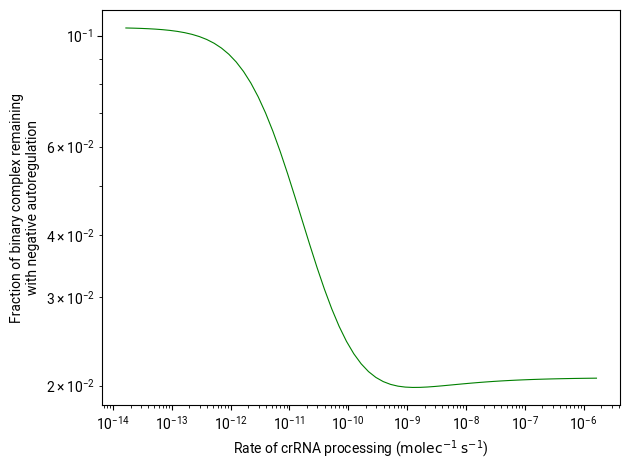

This chart was generated by the following Python code:
from matplotlib import pyplot as plt
from matplotlib import rcParams
from scipy.integrate import odeint
import numpy as np
import matplotlib.font_manager
import matplotlib.cm as cm
import collections


def cas13d_dynamics_autoreg(v, t):
    '''
    This function represents the overall dynamics of Cas13d negative \\
    autoregulation by gRNA excision in cells, including transcription, \\
    translation, crRNA processing, and mRNA and protein degradation. This \\
    function is integrable by scipy.integrate.odeint().

    R = Cas13d-gRNA mRNA
    A = Cas13d apoprotein
    B = Cas13d:gRNA binary complex
    '''

    global r_t, k_T, k_proc, k_deg_R, k_deg_A, k_deg_B  # get rates

    # get concentrations in molecules/cell
    v_safe = [x if x > 0. else 0. for x in v]  # disallow negative concentrations
    c_R = v_safe[0]
    c_A = v_safe[1]
    c_B = v_safe[2]

    # define the diff eqs governing the state variables
    dR_dt = r_t - k_proc*c_R*c_A - k_deg_R*c_R   # transcription - crRNA processing - degradation
    dA_dt = k_T*c_R - k_proc*c_R*c_A  - k_deg_A*c_A   # translation - crRNA processing - degradation
    dB_dt = k_proc*c_R*c_A - k_deg_B*c_B  # crRNA processing - degradation

    dv_dt = [dR_dt, dA_dt, dB_dt]

    # disallow moving into negative concentrations
    for ind, x in enumerate(v):
        if x <= 0 and dv_dt[ind] < 0:
            dv_dt[ind] = 0
    return dv_dt

def cas13d_dynamics_no_reg(v, t):
    '''
    This function represents the overall dynamics of Cas13d expression \\
    and complex formation without autoregulation, including transcription, \\
    translation, crRNA processing, and mRNA and protein degradation. This \\
    function is integrable by scipy.integrate.odeint().

    R = Cas13d mRNA
    A = Cas13d apoprotein
    B = Cas13d:gRNA binary complex
    G = unbound gRNA
    '''

    global r_t, k_T, k_proc, k_deg_R, k_deg_A, k_deg_B, r_t_G, k_deg_G  # get rates

    # get concentrations in molecules/cell
    v_safe = [x if x > 0. else 0. for x in v]  # disallow negative concentrations
    c_R = v_safe[0]
    c_A = v_safe[1]
    c_B = v_safe[2]
    c_G = v_safe[3]

    # define the diff eqs governing the state variables
    dR_dt = r_t - k_deg_R*c_R   # transcription - crRNA processing - degradation
    dA_dt = k_T*c_R - k_proc*c_G*c_A  - k_deg_A*c_A   # translation - crRNA processing - degradation
    dB_dt = k_proc*c_G*c_A - k_deg_B*c_B  # crRNA processing - degradation
    dG_dt = r_t_G - k_proc*c_G*c_A - k_deg_G*c_G  # transcription - crRNA processing - degradation

    dv_dt = [dR_dt, dA_dt, dB_dt, dG_dt]

    # disallow moving into negative concentrations
    for ind, x in enumerate(v):
        if x <= 0 and dv_dt[ind] < 0:
            dv_dt[ind] = 0
    return dv_dt

#np.seterr(all='raise')
matplotlib.font_manager.findSystemFonts(fontpaths=None, fontext='ttf')
rcParams['font.family'] = 'Roboto'

# constants
AVOGADRO = 6.022E23
VOL_CELL = 1.E-12

# define default rates
r_t = 0.02  # [mRNA s^-1]
k_T = 0.083/10.  # [protein s^-1 mRNA^-1]
k_deg_R = np.log(2)/(10.*3600.)  # average mRNA half-life = 10 hr (human)
k_deg_A = np.log(2)/(36.*3600.)  # average protein half-life = 36 hr (HeLa)
k_deg_B = k_deg_A  # assumption: binary complex has same half-life and does not dissociate
k_proc = 1.E6/(AVOGADRO*VOL_CELL)  # [cell molec^-1 s^-1]
k_deg_G = np.log(2)/(2.*3600.)
r_t_G = 1.E4*k_deg_G
# c_G = 1000.  # assumption

timevec = np.linspace(0, 3600.*480, 5001)
tol = 1.E-9

# test a range of gRNA processing rates
exp_range = np.linspace(-8, 0, num=65)
k_proc_range = k_proc*np.power(10.*np.ones_like(exp_range), exp_range)
data_k_proc = []

for k in k_proc_range:
    k_proc = k  # set this global temporarily
    sol_reg = odeint(cas13d_dynamics_autoreg, [0,0,0], timevec, rtol=tol, atol=tol)
    sol_noreg = odeint(cas13d_dynamics_no_reg, [0,0,0,0], timevec, rtol=tol, atol=tol)
    data_element = [k] + list(sol_reg[-1,:]) + list(sol_noreg[-1,:]) + [sol_reg[-1,2]/sol_noreg[-1,2]]
    data_k_proc.append(data_element)
k_proc = 1.E6/(AVOGADRO*VOL_CELL)  # reset to original value
data_k_proc = np.array(data_k_proc)

# plot gRNA processing screen
fig, ax = plt.subplots()
ax.plot(data_k_proc[:,0], data_k_proc[:,-1], 'g-', lw=0.8)
ax.set_xlabel(r'Rate of crRNA processing ($\mathrm{molec}^{-1} \; \mathrm{s}^{-1}$)')
ax.set_ylabel('Fraction of binary complex remaining\nwith negative autoregulation')
ax.set_xscale('log')
ax.set_yscale('log')
plt.tight_layout()
plt.savefig('screen_k_proc.png', dpi=300)
# plt.show()


# translation rate screen
vals_k_T = []
vals_frac_remaining = []
vals_efficiency = []
vals_conc_binary_reg = []
vals_conc_binary_unreg = []

# for k_proc_exp in range(0, 6):
for k_proc_exp in [1, 3, 5]:
    k_proc = (10.**k_proc_exp)/(AVOGADRO*VOL_CELL)
    print(k_proc)

    # test a range of translation rates
    # exp_range = np.linspace(-7, 1, num=129)
    exp_range = np.linspace(-4, 1, num=129)
    k_T_range = k_T*np.power(10.*np.ones_like(exp_range), exp_range)
    data_k_T = []

    for k in k_T_range:
        k_T = k  # set this global temporarily
        sol_reg = odeint(cas13d_dynamics_autoreg, [0,0,0], timevec, rtol=tol, atol=tol)
        sol_noreg = odeint(cas13d_dynamics_no_reg, [0,0,0,0], timevec, rtol=tol, atol=tol)
        data_element = [k] + list(sol_reg[-1,:]) + list(sol_noreg[-1,:]) + [sol_reg[-1,2]/sol_noreg[-1,2], (sol_noreg[-1,2]-sol_reg[-1,2])/sol_noreg[-1,2]]
        data_k_T.append(data_element)

    
    k_T = 0.083/10.  # reset to original value
    data_k_T = np.array(data_k_T)

    vals_k_T.append(data_k_T[:,0])
    vals_frac_remaining.append(data_k_T[:,-2])
    vals_conc_binary_reg.append(data_k_T[:,3])
    vals_conc_binary_unreg.append(data_k_T[:,6])
    vals_efficiency.append(data_k_T[:,-1])

# for gi in range(3, 7):
#     r_t_G = (10**gi)*k_deg_G

#     # test a range of translation rates
#     exp_range = np.linspace(-7, 1, num=129)
#     k_T_range = k_T*np.power(10.*np.ones_like(exp_range), exp_range)
#     data_k_T = []

#     for k in k_T_range:
#         k_T = k  # set this global temporarily
#         sol_reg = odeint(cas13d_dynamics_autoreg, [0,0,0], timevec, rtol=tol, atol=tol)
#         sol_noreg = odeint(cas13d_dynamics_no_reg, [0,0,0,0], timevec, rtol=tol, atol=tol)
#         data_element = [k] + list(sol_reg[-1,:]) + list(sol_noreg[-1,:]) + [sol_reg[-1,2]/sol_noreg[-1,2], (sol_noreg[-1,2]-sol_reg[-1,2])/sol_noreg[-1,2]]
#         data_k_T.append(data_element)

    
#     k_T = 0.083/10.  # reset to original value
#     data_k_T = np.array(data_k_T)

#     vals_k_T.append(data_k_T[:,0])
#     vals_frac_remaining.append(data_k_T[:,-2])
#     vals_conc_binary_reg.append(data_k_T[:,3])
#     vals_conc_binary_unreg.append(data_k_T[:,6])
#     vals_efficiency.append(data_k_T[:,-1])

# plot translation rate screen
fig, ax = plt.subplots(figsize=(2.75, 2.75))
colors = [cm.RdPu_r(i/float(len(vals_k_T))) for i in range(len(vals_k_T))]
for x, y, c in zip(vals_k_T, vals_frac_remaining, colors):
    ax.plot(x, y, '-', c=c, lw=0.8)
ax.set_xlabel(r'Cas13d translation rate ($\mathrm{protein} \; \mathrm{s}^{-1} \; \mathrm{mRNA}^{-1}$)')
ax.set_ylabel('Fraction of binary complex remaining\nwith negative autoregulation')
ax.set_xscale('log')
ax.set_yscale('log')
# plt.tight_layout()
plt.savefig('screen_k_T_fracremaining.pdf', dpi=300)
plt.close()
# plt.show()

# plot translation rate screen
fig, ax = plt.subplots(figsize=(2.75, 2.75))
for x, y, c in zip(vals_k_T, vals_efficiency, colors):
    ax.plot(x, y, 'k-', c=c, lw=0.8)
ax.set_xlabel(r'Cas13d translation rate ($\mathrm{protein} \; \mathrm{s}^{-1} \; \mathrm{mRNA}^{-1}$)')
ax.set_ylabel('Autoregulation efficiency')
ax.set_xscale('log')
# plt.tight_layout()
plt.savefig('screen_k_T_efficiency.pdf', dpi=300)
plt.close()

# plot translation rate screen
fig, ax = plt.subplots(figsize=(2.75, 2.75))
for x, y, c in zip(vals_k_T, vals_conc_binary_reg, colors):
    ax.plot(x, y, 'k-', c=c, lw=0.8)
for x, y, c in zip(vals_k_T, vals_conc_binary_unreg, colors):
    ax.plot(x, y, 'k--', c=c, lw=0.8)
ax.set_xlabel(r'Cas13d translation rate ($\mathrm{protein} \; \mathrm{s}^{-1} \; \mathrm{mRNA}^{-1}$)')
ax.set_ylabel('[Cas13d:gRNA binary complex]')
ax.set_xscale('log')
ax.set_yscale('log')
# plt.tight_layout()
plt.savefig('screen_k_T_concentration.pdf', dpi=300)
plt.close()

# reset parameter values
r_t_G = 1.E4*k_deg_G
k_proc = 1.E6/(AVOGADRO*VOL_CELL)  # [cell molec^-1 s^-1]
k_T = 0.083/10.  # [protein s^-1 mRNA^-1]

# transcription rate screen and gRNA transcription rate screen
vals_r_t = []
vals_frac_remaining = []
vals_efficiency = []
vals_conc_binary_reg = []
vals_conc_binary_unreg = []

for rtG_exp in np.linspace(3, 4, num=3, endpoint=True):
    r_t_G = (10**rtG_exp)*k_deg_G
    print(r_t_G)

    # test a range of transcription rates
    exp_range = np.linspace(-4, 0, num=129)
    r_t_range = r_t*np.power(10.*np.ones_like(exp_range), exp_range)
    data_r_t = []

    for r in r_t_range:
        r_t = r  # set this global temporarily
        sol_reg = odeint(cas13d_dynamics_autoreg, [0,0,0], timevec, rtol=tol, atol=tol)
        sol_noreg = odeint(cas13d_dynamics_no_reg, [0,0,0,0], timevec, rtol=tol, atol=tol)
        data_element = [r] + list(sol_reg[-1,:]) + list(sol_noreg[-1,:]) + [sol_reg[-1,2]/sol_noreg[-1,2], (sol_noreg[-1,2]-sol_reg[-1,2])/sol_noreg[-1,2]]
        data_r_t.append(data_element)

    
    r_t = 0.02  # reset to original value
    data_r_t = np.array(data_r_t)

    vals_r_t.append(data_r_t[:,0])
    vals_frac_remaining.append(data_r_t[:,-2])
    vals_conc_binary_reg.append(data_r_t[:,3])
    vals_conc_binary_unreg.append(data_r_t[:,6])
    vals_efficiency.append(data_r_t[:,-1])

# plot transcription rate screen
fig, ax = plt.subplots(figsize=(2.75, 2.75))
colors = [cm.RdPu_r(i/float(len(vals_r_t))) for i in range(len(vals_r_t))]
for x, y, c in zip(vals_r_t, vals_efficiency, colors):
    ax.plot(x, y, '-', c=c, lw=0.8)
ax.set_xlabel(r'Cas13d transcription rate ($\mathrm{mRNA} \; \mathrm{s}^{-1}$)')
ax.set_ylabel('Autoregulation efficiency')
ax.set_xscale('log')
# plt.tight_layout()
plt.savefig('screen_r_t_efficiency.pdf', dpi=300)
plt.close()

# plot transcription rate screen
fig, ax = plt.subplots(figsize=(2.75, 2.75))
for x, y, c in zip(vals_r_t, vals_conc_binary_reg, colors):
    ax.plot(x, y, '-', c=c, lw=0.8)
for x, y, c in zip(vals_r_t, vals_conc_binary_unreg, colors):
    ax.plot(x, y, '--', c=c, lw=0.8)
ax.set_xlabel(r'Cas13d transcription rate ($\mathrm{mRNA} \; \mathrm{s}^{-1}$)')
ax.set_ylabel('[Cas13d:gRNA binary complex]')
ax.set_xscale('log')
ax.set_yscale('log')
# plt.tight_layout()
plt.savefig('screen_r_t_concentration.pdf', dpi=300)
plt.close()


# # plot both
# fig, ax = plt.subplots(2,1)
# fig.set_size_inches(5,5)
# ax[0].plot(data_k_T[:,0], data_k_T[:,-1], 'k-', lw=0.8)
# ax[0].set_xlabel(r'Cas13d translation rate ($\mathrm{protein} \; \mathrm{s}^{-1} \; \mathrm{mRNA}^{-1}$)')
# ax[0].set_ylabel('Fraction of binary complex remaining\nwith negative autoregulation')
# ax[0].set_xscale('log')
# ax[0].set_yscale('log')
# ax[0].set_ylim([1.E-2, 1.E0])
# ax[1].plot(data_k_proc[:,0], data_k_proc[:,-1], 'k-', lw=0.8)
# ax[1].set_xlabel(r'Rate of crRNA processing ($\mathrm{molec}^{-1} \; \mathrm{s}^{-1}$)')
# ax[1].set_ylabel('Fraction of binary complex remaining\nwith negative autoregulation')
# ax[1].set_xscale('log')
# ax[1].set_yscale('log')
# ax[1].set_ylim([1.E-2, 1.E-1])
# plt.tight_layout()
# plt.savefig('screen_all.png', dpi=300)
# plt.savefig('screen_all.svg', dpi=300)
# # plt.show()

# n_copies = np.array([i for i in range(100)])
# r_t_range = r_t*n_copies
# fig, ax = plt.subplots(1, 4, sharex=True, sharey=True, figsize=(11, 3))

# for i, m in enumerate([1E2, 1E4, 1E6, 1E8]):
#     k_proc = m/(AVOGADRO*VOL_CELL)
        
#     # screen plasmid DNA concentrations
#     data_r_t = []
#     for r in r_t_range:
#         r_t = r  # set this global temporarily
#         sol_reg = odeint(cas13d_dynamics_autoreg, [0,0,0], timevec, rtol=tol, atol=tol)
#         data_element = [r] + list(sol_reg[-1,:])
#         data_r_t.append(data_element)

#     r_t = 0.02  # reset to original value
#     data_r_t = np.array(data_r_t)

#     # plot plasmid concentration screen
    
#     ax[i].plot(data_r_t[:,0]/r_t, data_r_t[:,2], 'r-', lw=0.8)  # apo
#     ax[i].plot(data_r_t[:,0]/r_t, data_r_t[:,3], 'b-', lw=0.8)  # binary
#     ax[i].plot(data_r_t[:,0]/r_t, data_r_t[:,2] + data_r_t[:,3], 'k--', lw=0.8)  # total Cas13

# ax[0].set_xlabel('Number of plasmid copies')
# ax[0].set_ylabel('Cas13d concentration')
# # ax.set_xscale('log')
# # ax.set_yscale('log')
# plt.tight_layout()
# plt.savefig('screen_r_t.png', dpi=300)
# plt.savefig('screen_r_t.pdf', dpi=300)
# # plt.show()

# k_proc = 1E6/(AVOGADRO*VOL_CELL)